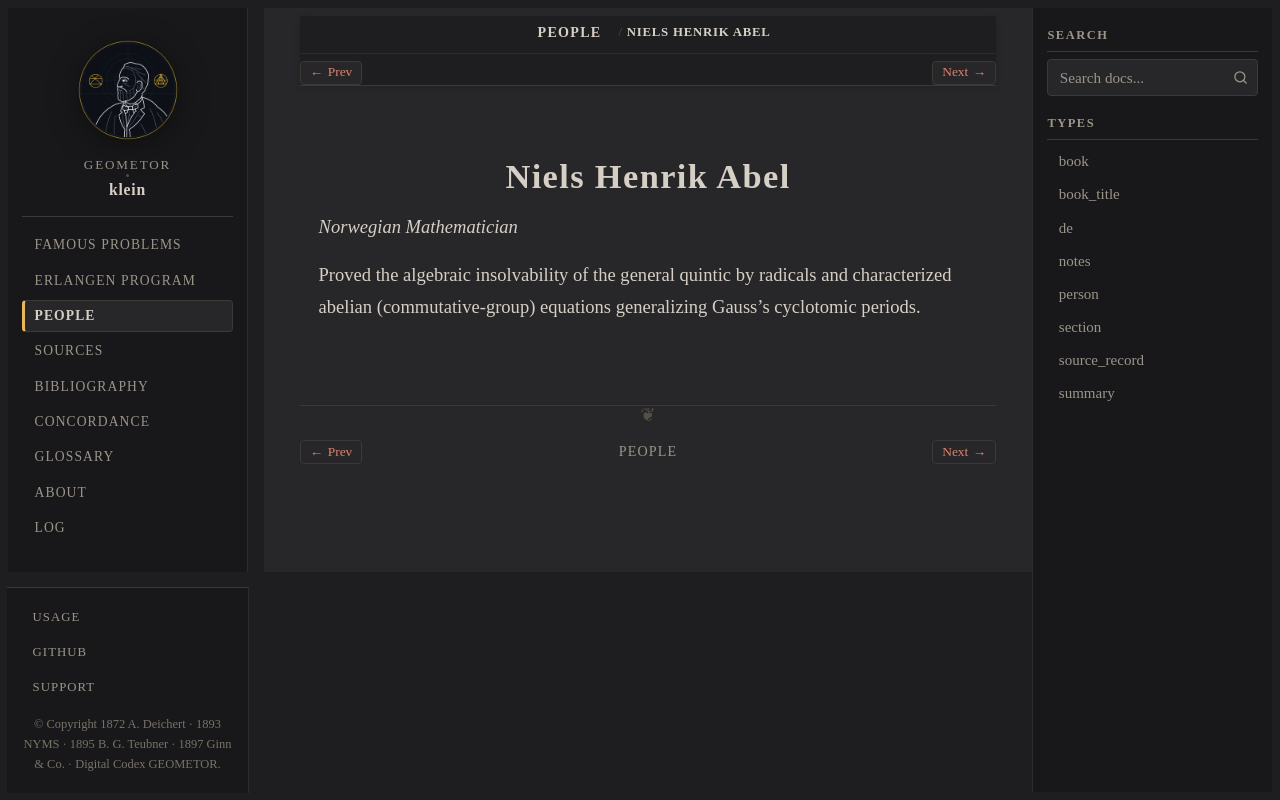

repository: geometor/klein · page: people/abel.html · generator: sphinx

:type: person
:death_year: 1829
:death_label: 1829
:lifespan: 1802 – 1829
:excerpt: Norwegian Mathematician

.. _person-abel:

Niels Henrik Abel
=================

*Norwegian Mathematician*

Proved the algebraic insolvability of the general quintic by radicals and characterized abelian (commutative-group) equations generalizing Gauss's cyclotomic periods.
